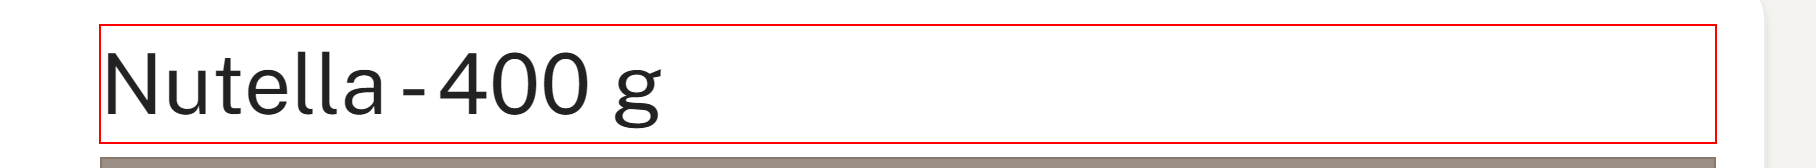
Workflow: ExtractProductInfo

Step 1: get-text from the heading

Step 2: get-text from the paragraph 'field_categories' (no picture)

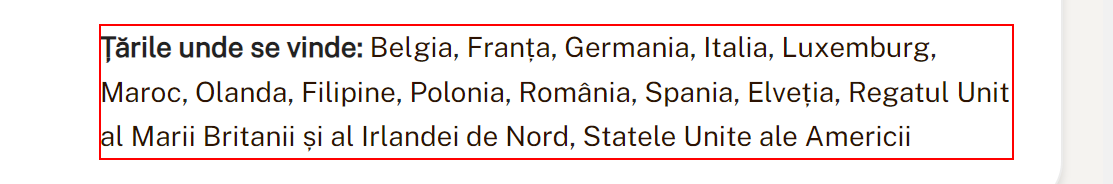
Step 3: get-text from the paragraph 'field_countries'

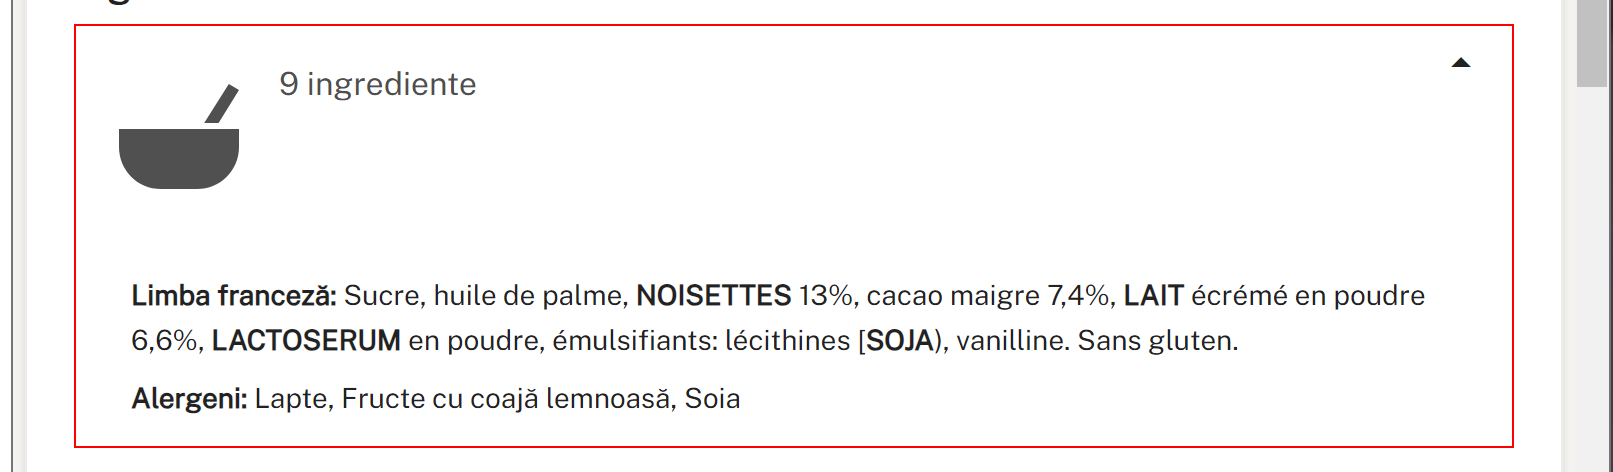
Step 4: get-text from the list item

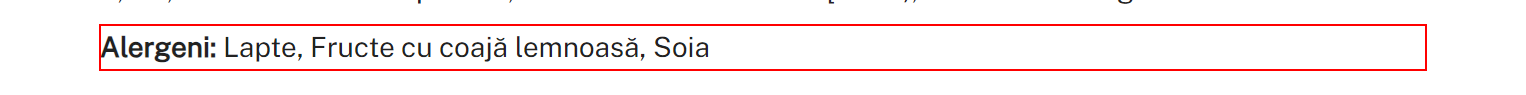
Step 5: get-text from the element

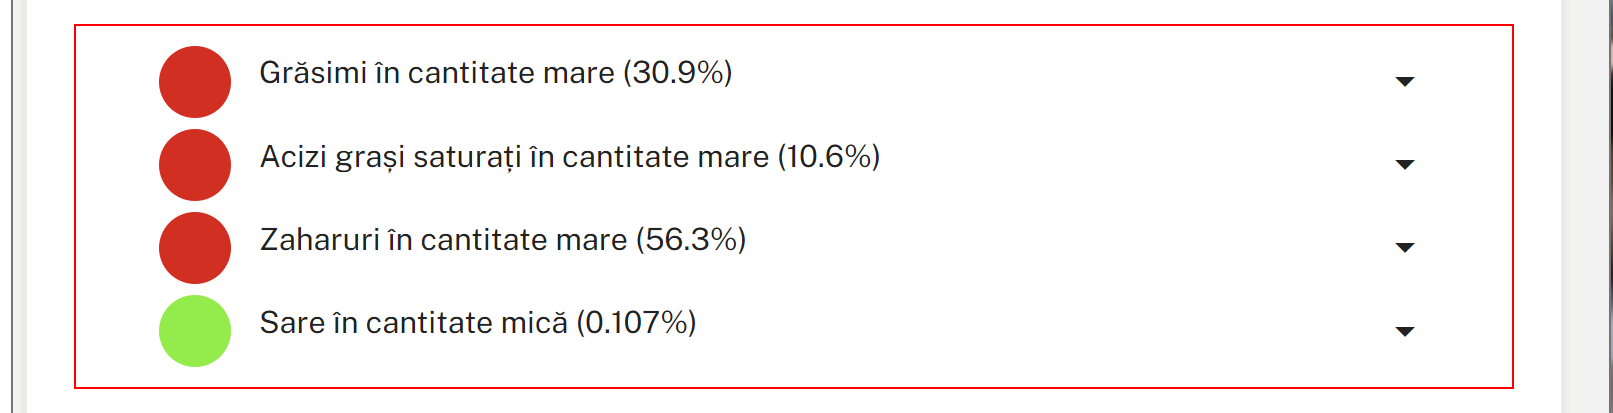
Step 6: get-text from the element 'panel_nutrient_levels_content'

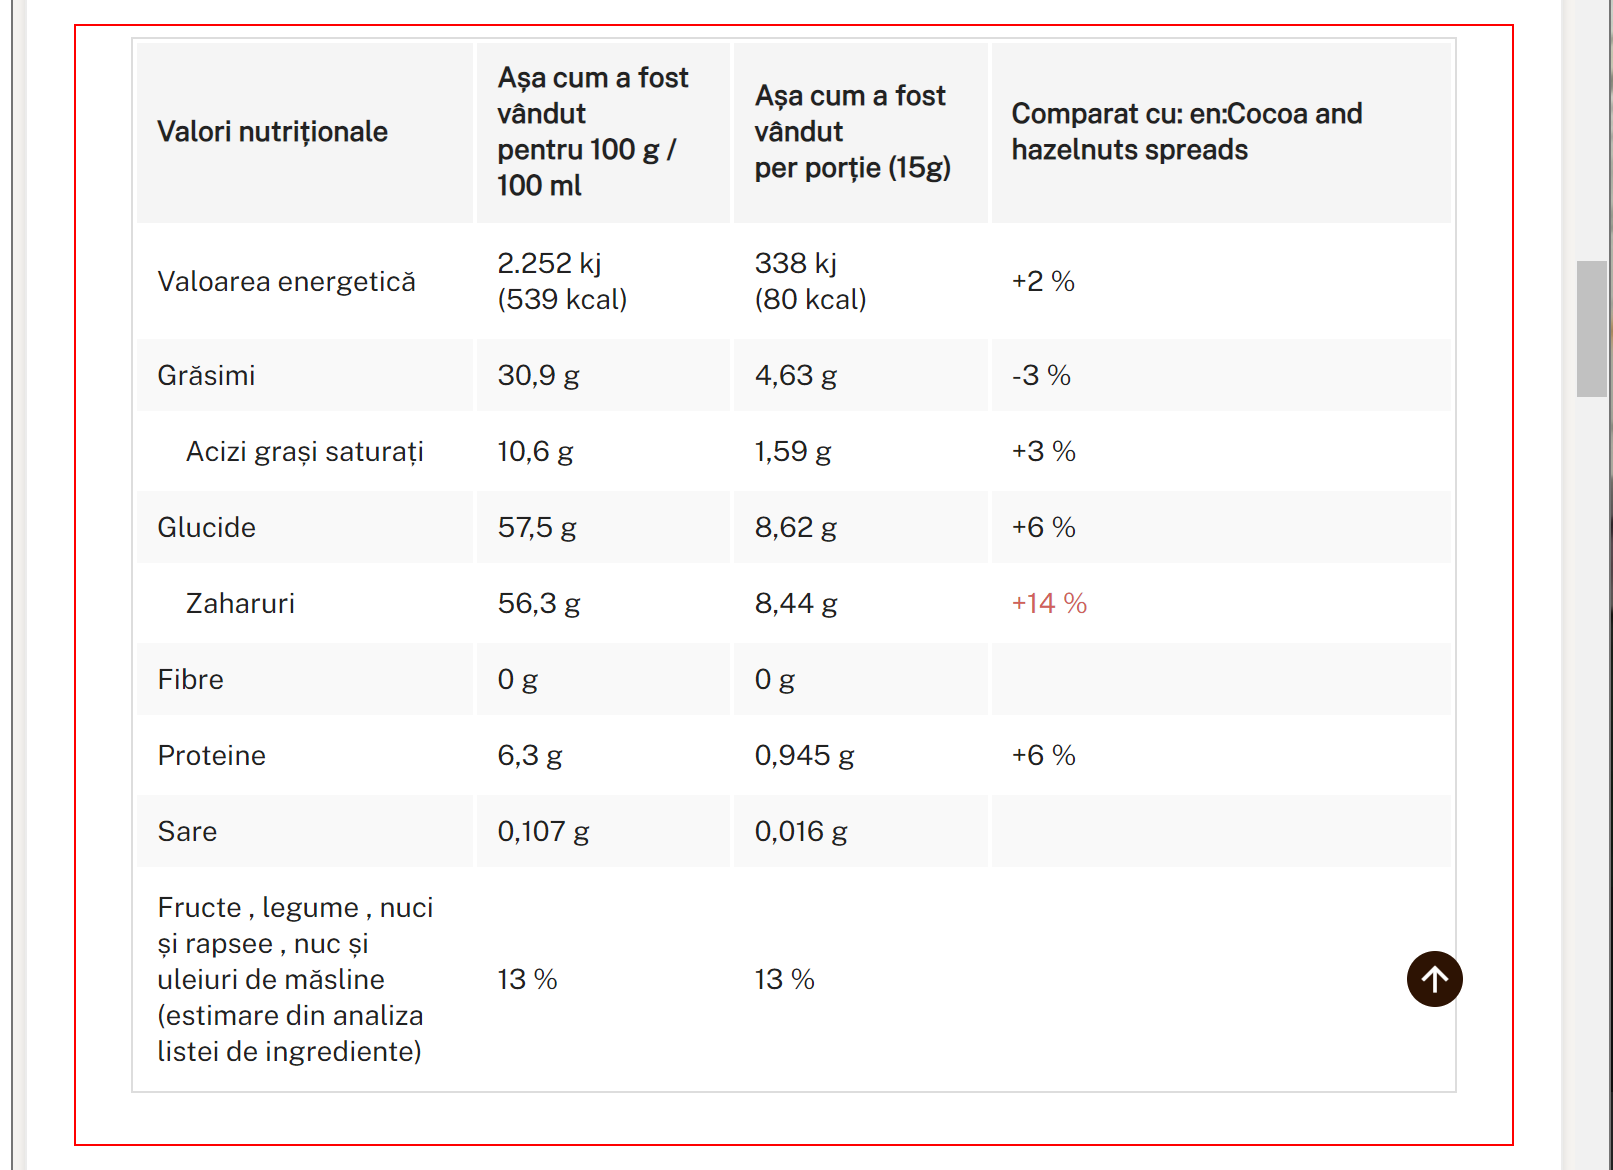
Step 7: get-text from the element

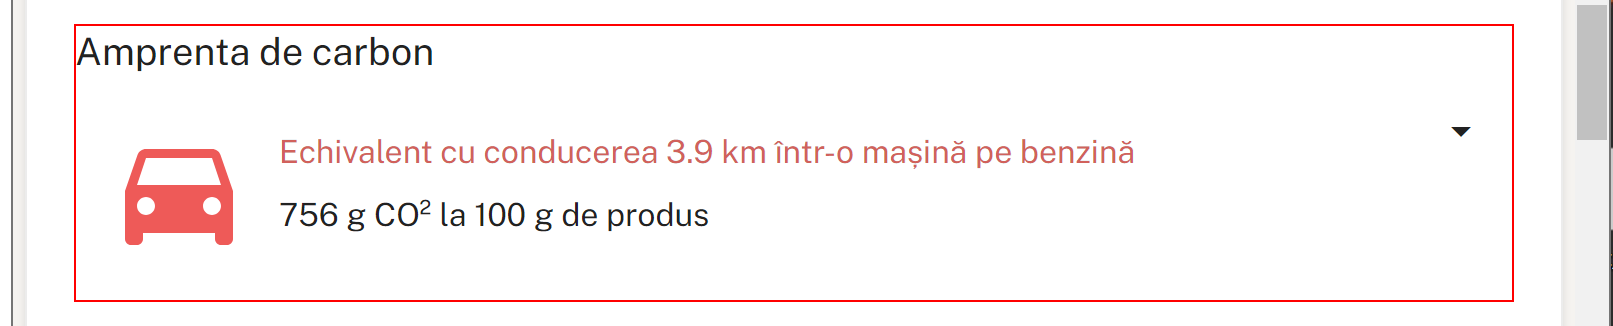
Step 8: get-text from the element

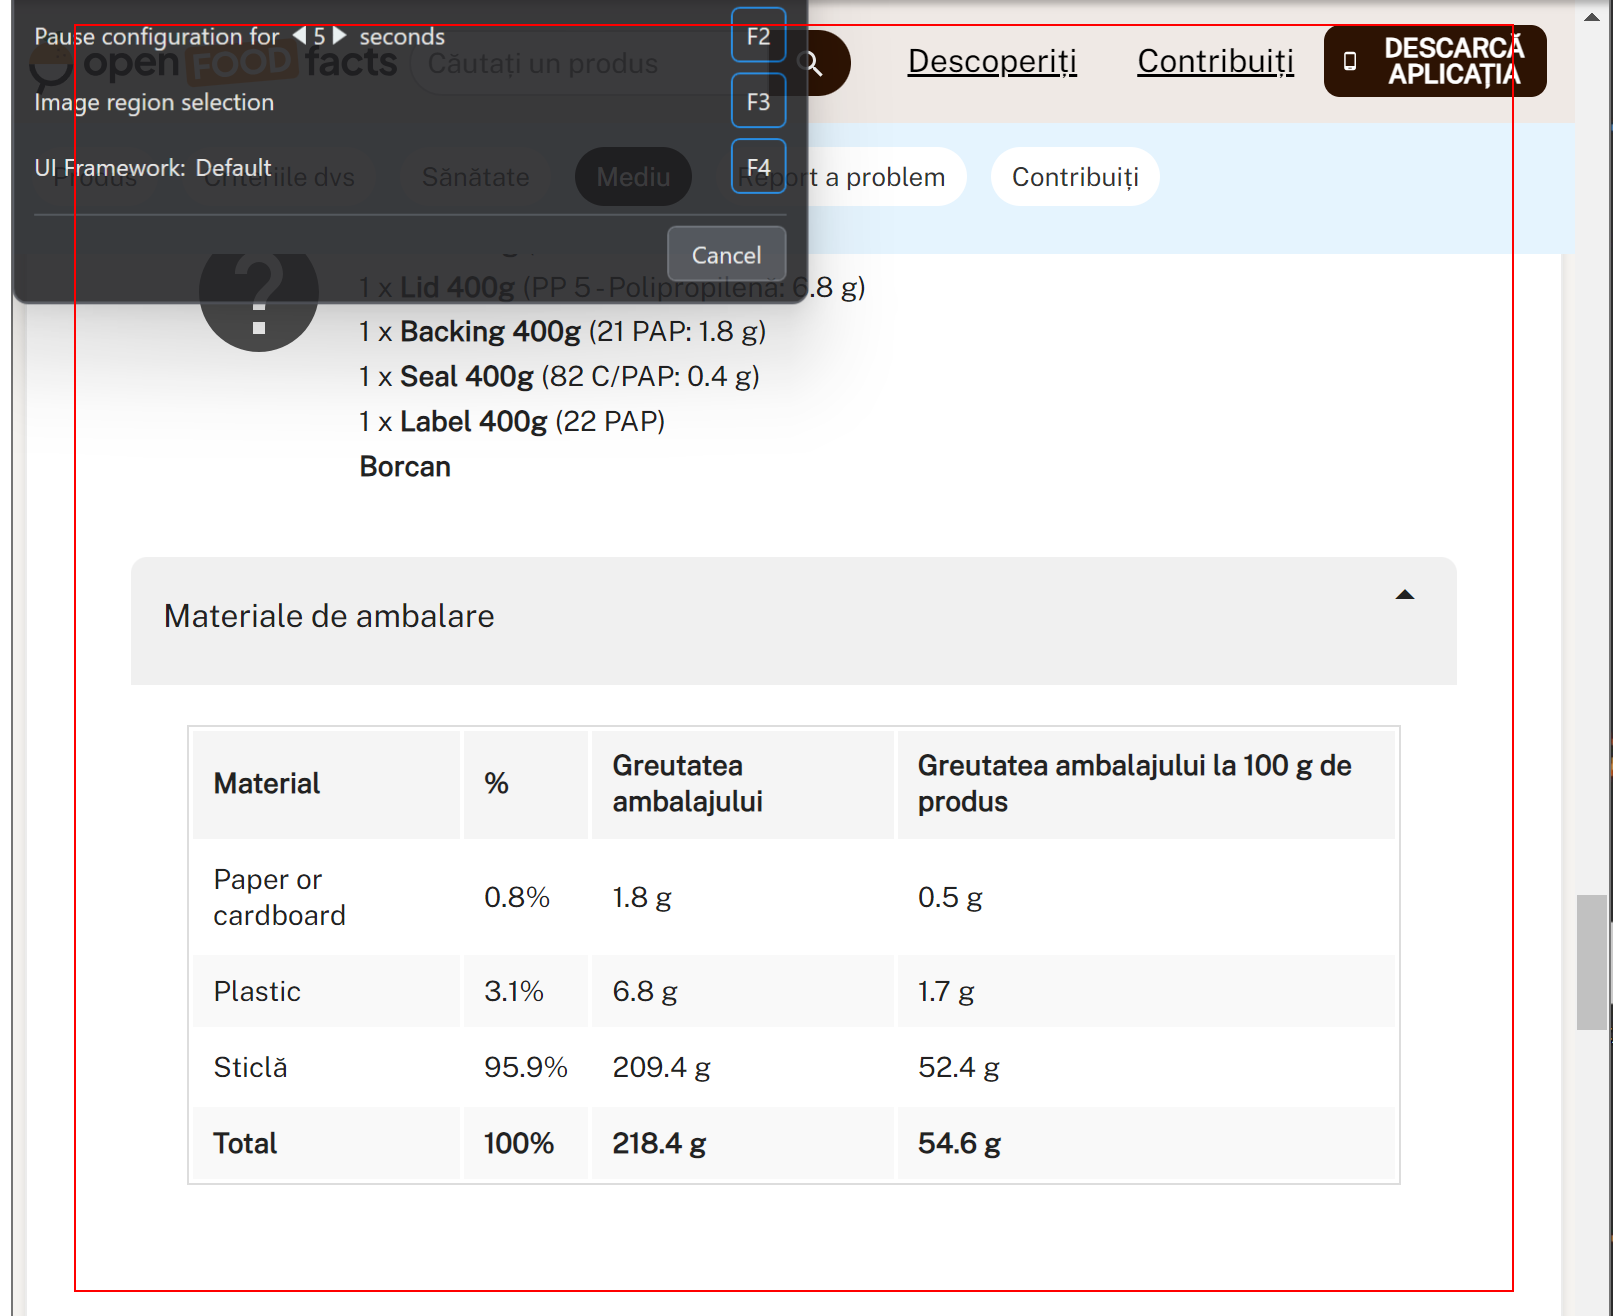
Step 9: get-text from the element